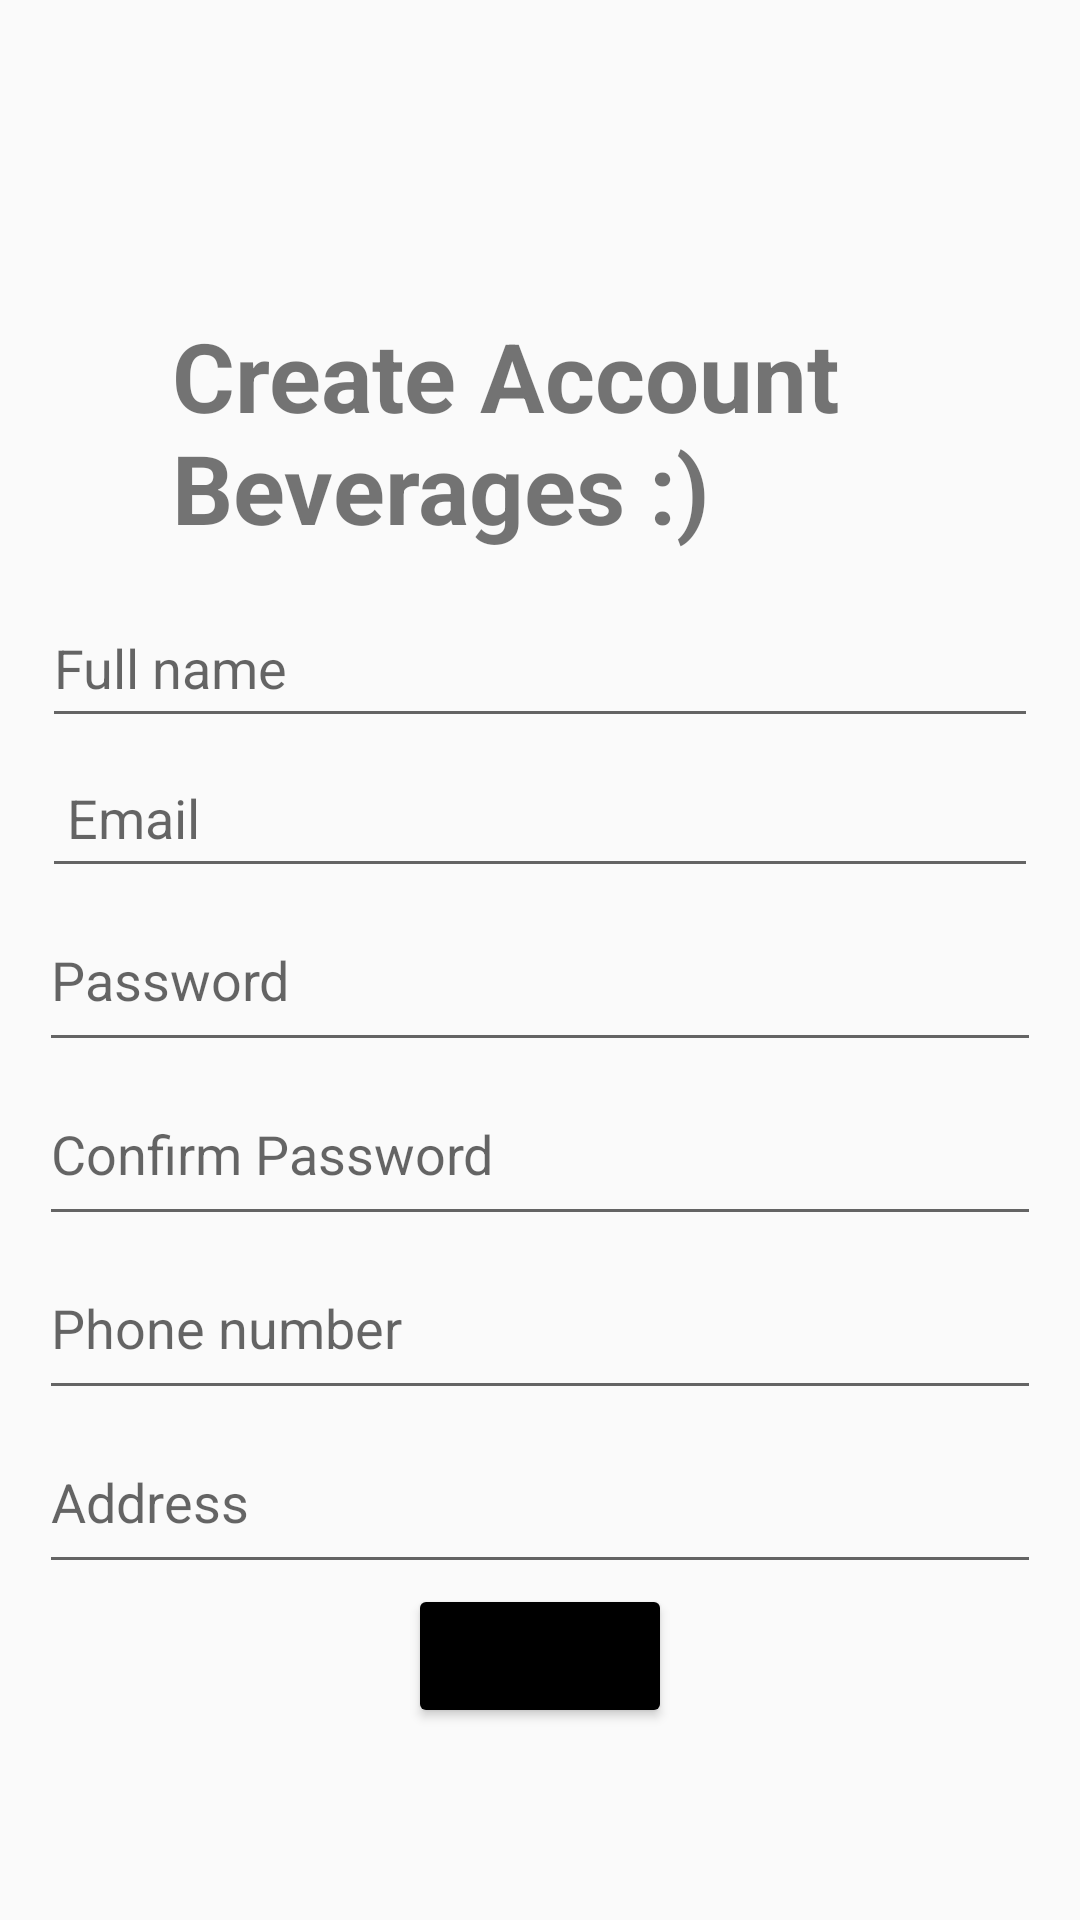

Reconstruct the res/layout file that produces this screen, plus the resources it refers to.
<!-- AndroidManifest.xml: application theme Theme.PRM392_Beverages -->
<!-- res/layout/register.xml -->
<?xml version="1.0" encoding="utf-8"?>
<LinearLayout xmlns:android="http://schemas.android.com/apk/res/android"
    xmlns:app="http://schemas.android.com/apk/res-auto"
    android:id="@+id/RegisterActivity"
    android:layout_width="match_parent"
    android:layout_height="match_parent"
    android:layout_margin="12dp"
    android:orientation="vertical"
    android:gravity="center"
    android:background="@drawable/iphone_13_pro_max___3"
    >

    <TextView
        android:layout_width="245dp"
        android:layout_height="wrap_content"
        android:layout_marginTop="40dp"
        android:text="Create Account Beverages :)"
        android:textSize="32sp"
        android:textStyle="bold" />

    <EditText
        android:id="@+id/edtFullName"
        android:layout_width="332dp"
        android:layout_height="50dp"
        android:layout_marginTop="12dp"
        android:hint="Full name" />

    <EditText
        android:id="@+id/edtEmail"
        android:layout_width="332dp"
        android:layout_height="50dp"
        android:hint=" Email "
        android:inputType="textEmailAddress" />

    <EditText
        android:id="@+id/edtPassword"
        android:layout_width="334dp"
        android:layout_height="58dp"
        android:hint="Password"
        android:inputType="textPassword" />

    <EditText
        android:id="@+id/edtConfirmPassword"
        android:layout_width="334dp"
        android:layout_height="58dp"
        android:hint="Confirm Password"
        android:inputType="textPassword"/>

    <EditText
        android:id="@+id/edtPhone"
        android:layout_width="334dp"
        android:layout_height="58dp"
        android:hint="Phone number"
        android:inputType="phone" />

    <EditText
        android:id="@+id/edtAddress"
        android:layout_width="334dp"
        android:layout_height="58dp"
        android:hint="Address"
        android:inputType="text" />

    <Button
        android:id="@+id/btnRegister"
        android:layout_width="wrap_content"
        android:layout_height="wrap_content"
        android:text="Sign Up"
        android:backgroundTint="@color/black"
        app:layout_constraintStart_toStartOf="parent"
        app:layout_constraintTop_toBottomOf="@+id/Password" />
</LinearLayout>
<!-- resources referenced by this layout -->
<resources>
  <color name="black">#FF000000</color>
  <style name="Theme.PRM392_Beverages" parent="Theme.AppCompat.Light.DarkActionBar">
          
          <item name="colorPrimary">@null</item>
          <item name="colorPrimaryVariant">@null</item>
          <item name="colorOnPrimary">@color/white</item>
          
          <item name="colorSecondary">@color/teal_200</item>
          <item name="colorSecondaryVariant">@color/teal_700</item>
          <item name="colorOnSecondary">@color/black</item>
          
          <item name="android:statusBarColor">?attr/colorPrimaryVariant</item>
          
      </style>
  <color name="white">#FFFFFFFF</color>
  <color name="teal_200">#FF03DAC5</color>
  <color name="teal_700">#FF018786</color>
</resources>
